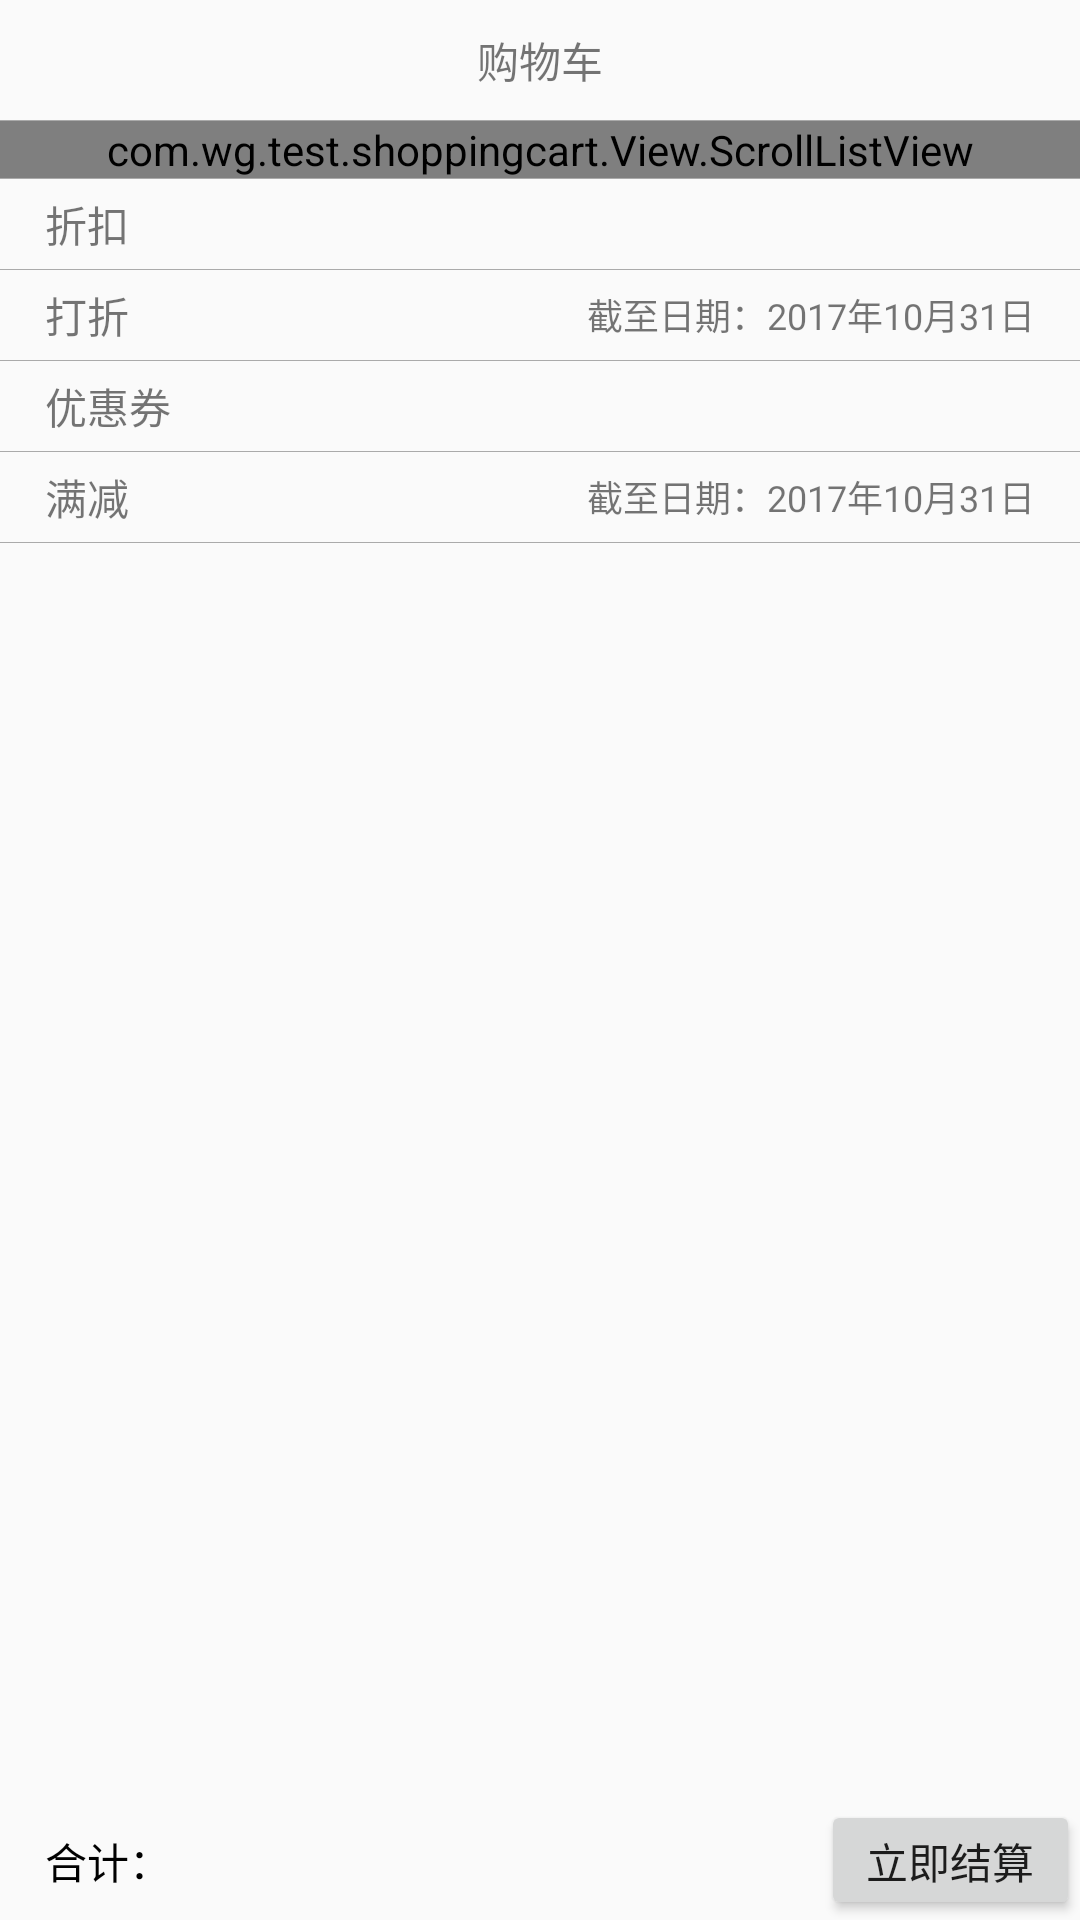

Reconstruct the res/layout file that produces this screen, plus the resources it refers to.
<!-- AndroidManifest.xml: application theme Theme.AppCompat.Light.NoActionBar -->
<!-- res/layout/fragment_cart.xml -->
<?xml version="1.0" encoding="utf-8"?>
<RelativeLayout xmlns:android="http://schemas.android.com/apk/res/android"
    android:layout_width="match_parent"
    android:layout_height="match_parent">

    <LinearLayout
        android:layout_width="match_parent"
        android:layout_height="wrap_content"
        android:layout_marginBottom="40dp"
        android:orientation="vertical">

        <TextView
            android:layout_width="match_parent"
            android:layout_height="40dp"
            android:gravity="center"
            android:text="购物车" />

        <include layout="@layout/divide_line" />

        <ScrollView
            android:layout_width="match_parent"
            android:layout_height="wrap_content">

            <LinearLayout
                android:layout_width="match_parent"
                android:layout_height="wrap_content"
                android:orientation="vertical">

                <com.wg.test.shoppingcart.View.ScrollListView
                    android:id="@+id/lv_cart"
                    android:layout_width="match_parent"
                    android:layout_height="wrap_content" />

                <LinearLayout
                    android:id="@+id/ll_discount"
                    android:layout_width="match_parent"
                    android:layout_height="wrap_content"
                    android:orientation="vertical">

                    <include layout="@layout/divide_line" />

                    <TextView
                        android:layout_width="match_parent"
                        android:layout_height="30dp"
                        android:layout_marginLeft="15dp"
                        android:gravity="center_vertical"
                        android:text="折扣" />

                    <include layout="@layout/divide_line" />

                    <RelativeLayout
                        android:layout_width="match_parent"
                        android:layout_height="30dp"
                        android:layout_marginLeft="15dp"
                        android:layout_marginRight="15dp">

                        <TextView
                            android:id="@+id/tv_discount"
                            android:layout_width="wrap_content"
                            android:layout_height="match_parent"
                            android:gravity="center_vertical"
                            android:text="打折" />

                        <TextView
                            android:id="@+id/tv_discount_date"
                            android:layout_width="wrap_content"
                            android:layout_height="match_parent"
                            android:layout_alignParentRight="true"
                            android:gravity="center_vertical"
                            android:text="截至日期：2017年10月31日"
                            android:textSize="12dp" />
                    </RelativeLayout>

                </LinearLayout>

                <LinearLayout
                    android:id="@+id/ll_coupon"
                    android:layout_width="match_parent"
                    android:layout_height="wrap_content"
                    android:orientation="vertical">

                    <include layout="@layout/divide_line" />

                    <TextView
                        android:layout_width="match_parent"
                        android:layout_height="30dp"
                        android:layout_marginLeft="15dp"
                        android:gravity="center_vertical"
                        android:text="优惠券" />

                    <include layout="@layout/divide_line" />

                    <RelativeLayout
                        android:layout_width="match_parent"
                        android:layout_height="30dp"
                        android:layout_marginLeft="15dp"
                        android:layout_marginRight="15dp">

                        <TextView
                            android:id="@+id/tv_coupon"
                            android:layout_width="wrap_content"
                            android:layout_height="match_parent"
                            android:gravity="center_vertical"
                            android:text="满减" />

                        <TextView
                            android:id="@+id/tv_coupon_date"
                            android:layout_width="wrap_content"
                            android:layout_height="match_parent"
                            android:layout_alignParentRight="true"
                            android:gravity="center_vertical"
                            android:text="截至日期：2017年10月31日"
                            android:textSize="12dp" />
                    </RelativeLayout>

                    <include layout="@layout/divide_line" />
                </LinearLayout>

            </LinearLayout>
        </ScrollView>
    </LinearLayout>

    <LinearLayout
        android:layout_width="match_parent"
        android:layout_height="wrap_content"
        android:layout_alignParentBottom="true"
        android:orientation="horizontal">

        <TextView
            android:id="@+id/tv_total"
            android:layout_width="0dp"
            android:layout_height="40dp"
            android:layout_marginLeft="15dp"
            android:layout_weight="3"
            android:gravity="center_vertical"
            android:text="合计："
            android:textColor="@android:color/black" />

        <Button
            android:id="@+id/btn_order"
            android:layout_width="0dp"
            android:layout_height="40dp"
            android:layout_weight="1"
            android:gravity="center"
            android:text="@string/count" />

    </LinearLayout>

</RelativeLayout>
<!-- res/layout/divide_line.xml (included above) -->
<?xml version="1.0" encoding="utf-8"?>
<View xmlns:android="http://schemas.android.com/apk/res/android"
    android:layout_width="match_parent"
    android:layout_height="1px"
    android:background="@android:color/darker_gray">
</View>
<!-- resources referenced by this layout -->
<resources>
  <string name="count">立即结算</string>
</resources>
